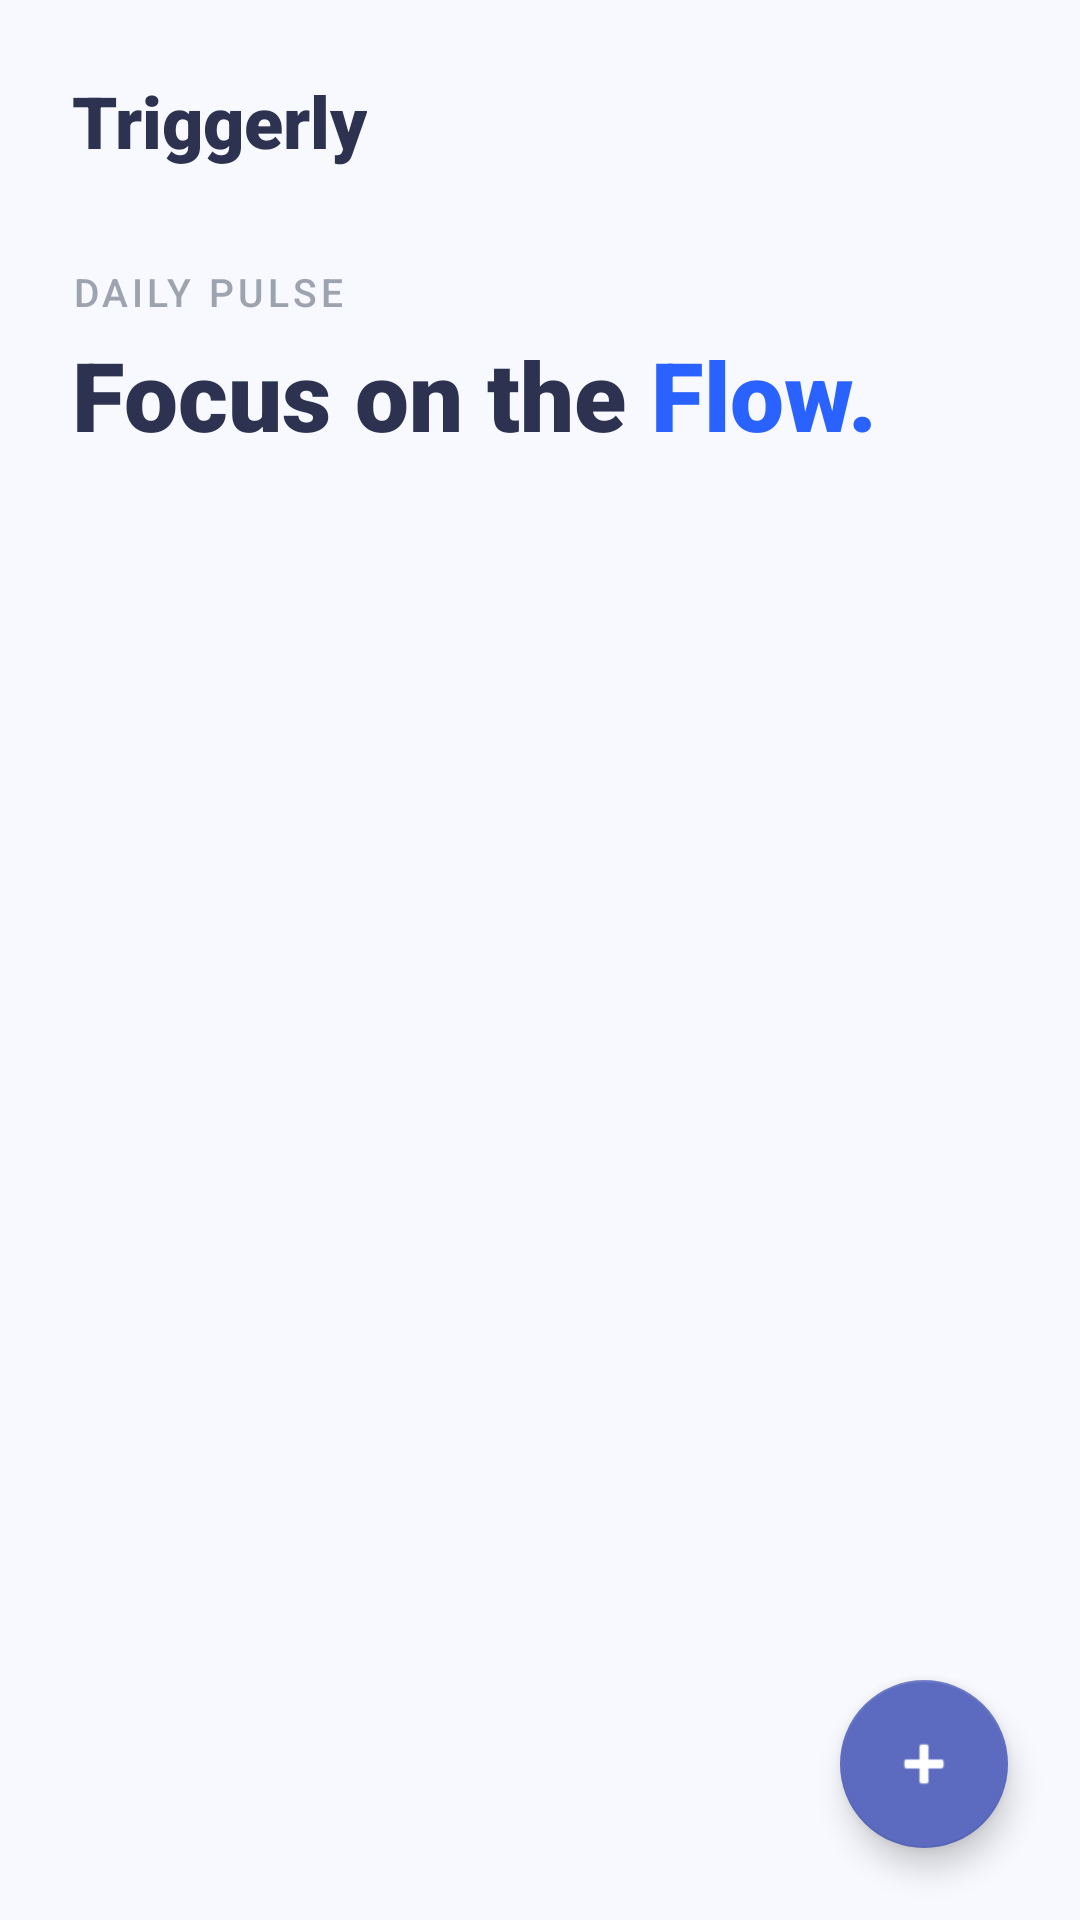

Android layout source for this screen:
<!-- AndroidManifest.xml: application theme Theme.Triggerly -->
<!-- res/layout/activity_main.xml -->
<?xml version="1.0" encoding="utf-8"?>
<androidx.constraintlayout.widget.ConstraintLayout xmlns:android="http://schemas.android.com/apk/res/android"
    xmlns:app="http://schemas.android.com/apk/res-auto"
    xmlns:tools="http://schemas.android.com/tools"
    android:layout_width="match_parent"
    android:layout_height="match_parent"
    android:background="@color/app_background"
    android:fitsSystemWindows="true"
    tools:context=".MainActivity">

    <TextView
        android:id="@+id/textViewLogo"
        android:layout_width="wrap_content"
        android:layout_height="wrap_content"
        android:layout_marginStart="24dp"
        android:layout_marginTop="24dp"
        android:fontFamily="sans-serif-black"
        android:text="Triggerly"
        android:textColor="@color/navy_dark"
        android:textSize="24sp"
        app:layout_constraintStart_toStartOf="parent"
        app:layout_constraintTop_toTopOf="parent" />

    <TextView
        android:id="@+id/textViewDailyPulse"
        android:layout_width="wrap_content"
        android:layout_height="wrap_content"
        android:layout_marginTop="32dp"
        android:fontFamily="sans-serif-medium"
        android:letterSpacing="0.1"
        android:text="DAILY PULSE"
        android:textColor="@color/pulse_gray"
        android:textSize="13sp"
        app:layout_constraintStart_toStartOf="@id/textViewLogo"
        app:layout_constraintTop_toBottomOf="@id/textViewLogo" />

    <LinearLayout
        android:id="@+id/layoutHeading"
        android:layout_width="wrap_content"
        android:layout_height="wrap_content"
        android:layout_marginTop="4dp"
        android:orientation="horizontal"
        app:layout_constraintStart_toStartOf="@id/textViewDailyPulse"
        app:layout_constraintTop_toBottomOf="@id/textViewDailyPulse">

        <TextView
            android:layout_width="wrap_content"
            android:layout_height="wrap_content"
            android:fontFamily="sans-serif-black"
            android:text="Focus on the "
            android:textColor="@color/navy_dark"
            android:textSize="32sp" />

        <TextView
            android:layout_width="wrap_content"
            android:layout_height="wrap_content"
            android:fontFamily="sans-serif-black"
            android:text="Flow."
            android:textColor="@color/flow_blue"
            android:textSize="32sp" />
    </LinearLayout>

    <androidx.recyclerview.widget.RecyclerView
        android:id="@+id/recyclerViewReminders"
        android:layout_width="match_parent"
        android:layout_height="0dp"
        android:layout_marginTop="16dp"
        android:clipToPadding="false"
        android:paddingBottom="100dp"
        app:layoutManager="androidx.recyclerview.widget.LinearLayoutManager"
        app:layout_constraintBottom_toBottomOf="parent"
        app:layout_constraintTop_toBottomOf="@id/layoutHeading" />

    <com.google.android.material.floatingactionbutton.FloatingActionButton
        android:id="@+id/fabAddReminder"
        android:layout_width="wrap_content"
        android:layout_height="wrap_content"
        android:layout_margin="24dp"
        android:contentDescription="Add Reminder"
        app:backgroundTint="@color/fab_purple"
        app:layout_constraintBottom_toBottomOf="parent"
        app:layout_constraintEnd_toEndOf="parent"
        app:srcCompat="@android:drawable/ic_input_add"
        app:tint="@android:color/white" />

</androidx.constraintlayout.widget.ConstraintLayout>
<!-- resources referenced by this layout -->
<resources>
  <color name="app_background">#F8F9FE</color>
  <color name="fab_purple">#5C6BC0</color>
  <color name="flow_blue">#2962FF</color>
  <color name="navy_dark">#2D3250</color>
  <color name="pulse_gray">#9EA3B0</color>
  <style name="Theme.Triggerly" parent="Theme.MaterialComponents.DayNight.NoActionBar">
          
          <item name="colorPrimary">@color/flow_blue</item>
          <item name="colorPrimaryVariant">@color/navy_dark</item>
          <item name="colorOnPrimary">@color/white</item>
          
          <item name="colorSecondary">@color/cyan_accent</item>
          <item name="colorSecondaryVariant">@color/flow_blue</item>
          <item name="colorOnSecondary">@color/black</item>
          
          <item name="android:statusBarColor">?attr/colorPrimaryVariant</item>
          
          
          <item name="alertDialogTheme">@style/Theme.Triggerly.Dialog</item>
          <item name="android:timePickerStyle">@style/Theme.Triggerly.TimePicker</item>
      </style>
  <color name="white">#FFFFFFFF</color>
  <color name="cyan_accent">#00E5FF</color>
  <color name="black">#FF000000</color>
  <style name="Theme.Triggerly.Dialog" parent="Theme.MaterialComponents.Light.Dialog.Alert">
          <item name="colorPrimary">@color/flow_blue</item>
          <item name="colorAccent">@color/flow_blue</item>
          <item name="android:windowBackground">@color/card_surface</item>
      </style>
  <style name="Theme.Triggerly.TimePicker" parent="Widget.MaterialComponents.TimePicker">
          <item name="colorPrimary">@color/flow_blue</item>
          <item name="colorAccent">@color/flow_blue</item>
      </style>
  <color name="card_surface">#FFFFFF</color>
</resources>
